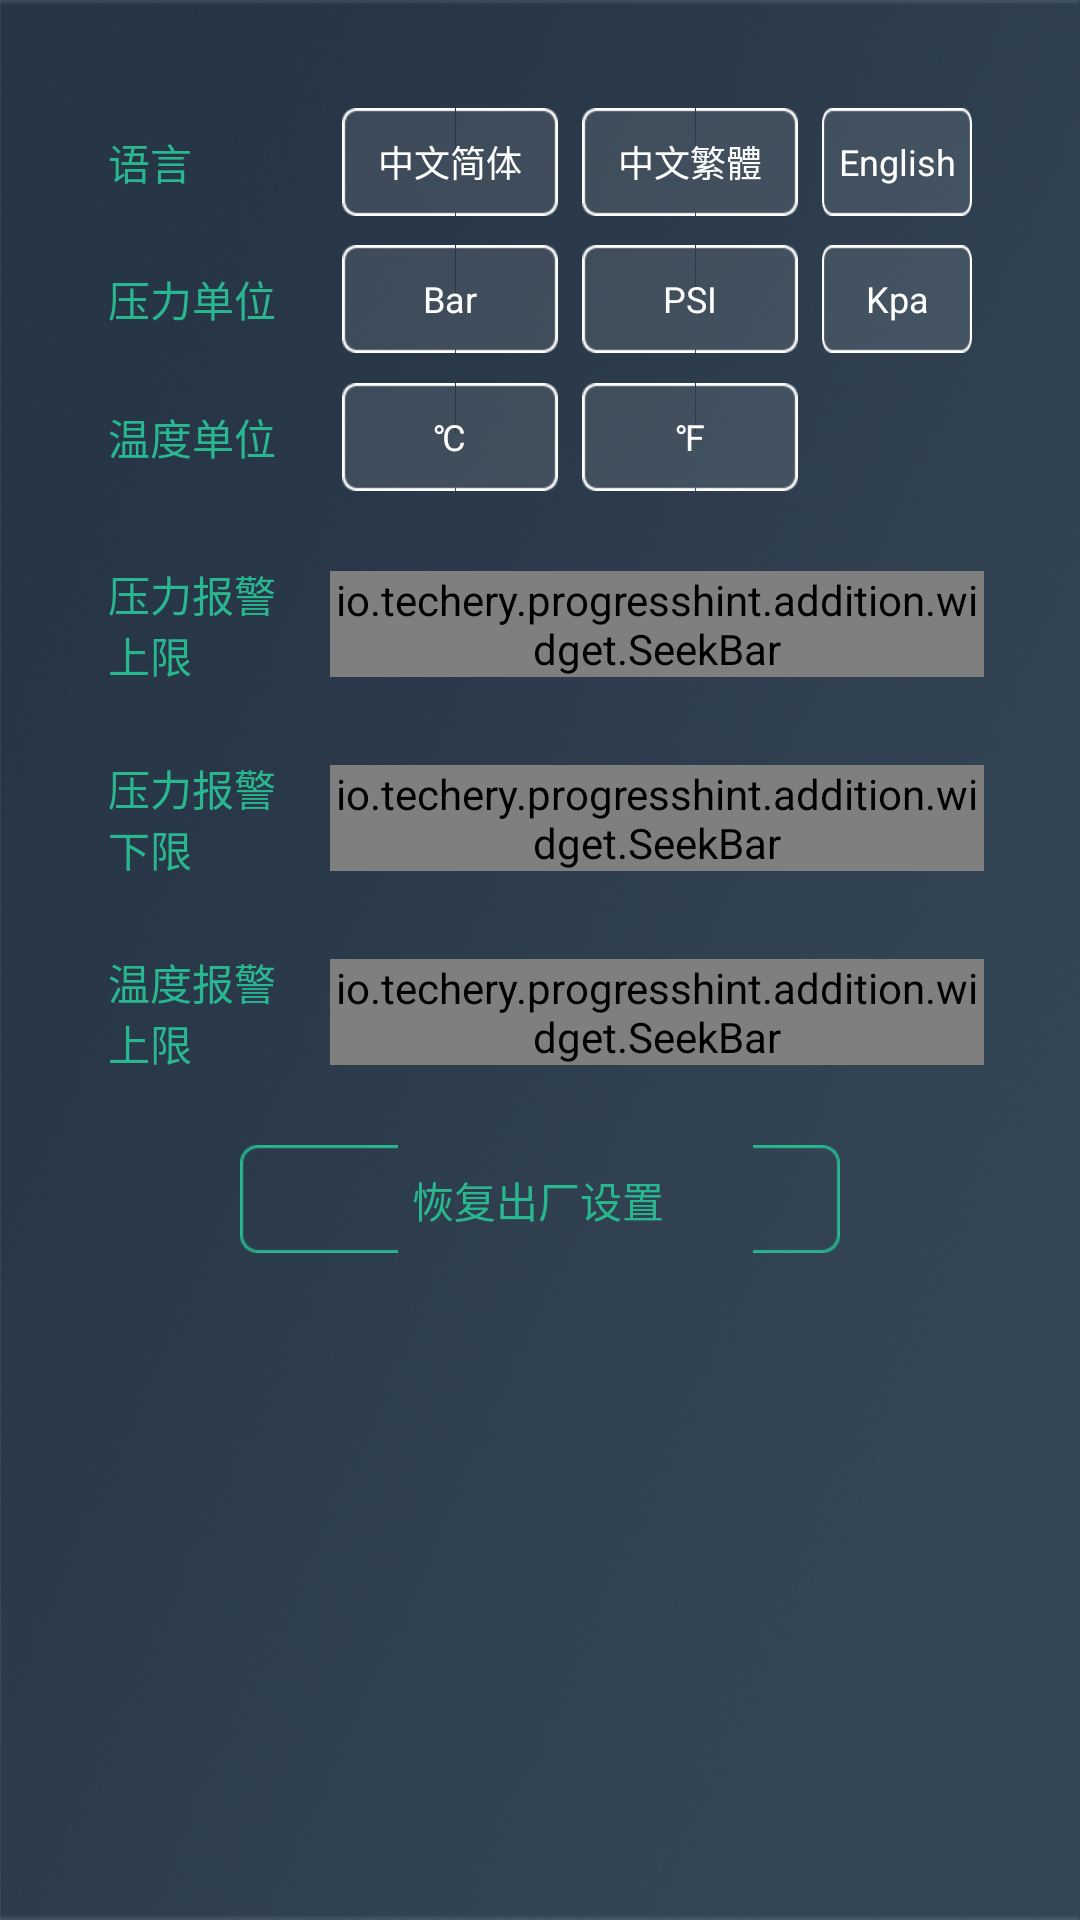

Here is an Android app screen rendered from its layout file. Give the layout XML and the strings, colors and styles it references.
<!-- AndroidManifest.xml: application theme AppTheme -->
<!-- res/layout/frag_setting.xml -->
<?xml version="1.0" encoding="utf-8"?>
<ScrollView xmlns:android="http://schemas.android.com/apk/res/android"
    xmlns:app="http://schemas.android.com/apk/res-auto"
    android:layout_width="match_parent"
    android:layout_height="match_parent"
    android:padding="@dimen/page_padding">

    <LinearLayout
        android:layout_width="match_parent"
        android:layout_height="wrap_content"
        android:orientation="vertical"
        android:padding="16dp">

        <RadioGroup
            android:id="@+id/group_language"
            android:layout_width="match_parent"
            android:layout_height="wrap_content"
            android:gravity="center_vertical"
            android:orientation="horizontal">

            <TextView
                style="@style/SettingLabel"
                android:layout_width="wrap_content"
                android:layout_height="wrap_content"
                android:text="@string/label_language" />

            <RadioButton
                android:id="@+id/language_simplified_chinese"
                style="@style/RadioButton"
                android:layout_width="wrap_content"
                android:layout_height="wrap_content"
                android:text="@string/language_simplified_chinese" />

            <RadioButton
                android:id="@+id/language_traditional_chinese"
                style="@style/RadioButton"
                android:layout_width="wrap_content"
                android:layout_height="wrap_content"
                android:text="@string/language_traditional_chinese" />

            <RadioButton
                android:id="@+id/language_english"
                style="@style/RadioButton"
                android:layout_width="wrap_content"
                android:layout_height="wrap_content"
                android:text="@string/language_english" />
        </RadioGroup>

        <RadioGroup
            android:id="@+id/group_pressure_unit"
            android:layout_width="match_parent"
            android:layout_height="wrap_content"
            android:gravity="center_vertical"
            android:orientation="horizontal">

            <TextView
                style="@style/SettingLabel"
                android:layout_width="wrap_content"
                android:layout_height="wrap_content"
                android:text="@string/label_unit" />

            <RadioButton
                android:id="@+id/unit_bar"
                style="@style/RadioButton"
                android:layout_width="wrap_content"
                android:layout_height="wrap_content"
                android:text="@string/unit_bar" />

            <RadioButton
                android:id="@+id/unit_psi"
                style="@style/RadioButton"
                android:layout_width="wrap_content"
                android:layout_height="wrap_content"
                android:text="@string/unit_psi" />

            <RadioButton
                android:id="@+id/unit_kpa"
                style="@style/RadioButton"
                android:layout_width="wrap_content"
                android:layout_height="wrap_content"
                android:text="@string/unit_kpa" />

            <RadioButton
                android:id="@+id/unit_kg"
                style="@style/RadioButton"
                android:layout_width="wrap_content"
                android:layout_height="wrap_content"
                android:text="@string/unit_kg" />
        </RadioGroup>

        <RadioGroup
            android:id="@+id/group_temp_unit"
            android:layout_width="match_parent"
            android:layout_height="wrap_content"
            android:gravity="center_vertical"
            android:orientation="horizontal">

            <TextView
                style="@style/SettingLabel"
                android:layout_width="wrap_content"
                android:layout_height="wrap_content"
                android:text="@string/label_degree" />

            <RadioButton
                android:id="@+id/degree_celsius"
                style="@style/RadioButton"
                android:layout_width="wrap_content"
                android:layout_height="wrap_content"
                android:text="@string/degree_celsius" />

            <RadioButton
                android:id="@+id/degree_fahrenheit"
                style="@style/RadioButton"
                android:layout_width="wrap_content"
                android:layout_height="wrap_content"
                android:text="@string/degree_fahrenheit" />
        </RadioGroup>

        <LinearLayout
            android:layout_width="match_parent"
            android:layout_height="wrap_content"
            android:gravity="center_vertical"
            android:paddingTop="16dp">

            <TextView
                style="@style/SettingLabel"
                android:layout_width="wrap_content"
                android:layout_height="wrap_content"
                android:text="@string/label_pressure_max" />

            <io.techery.progresshint.addition.widget.SeekBar
                android:id="@+id/pressure_upper_limit"
                android:layout_width="match_parent"
                android:layout_height="wrap_content"
                android:progressDrawable="@drawable/seekbar_progress"
                android:thumb="@drawable/seekbar_thumb"
                app:popupAlwaysShown="true"
                app:popupAnimationStyle="@style/SeekBarHintPopupAnimation"
                app:popupLayout="@layout/popup_layout"
                app:popupStyle="follow" />
        </LinearLayout>

        <LinearLayout
            android:layout_width="match_parent"
            android:layout_height="wrap_content"
            android:gravity="center_vertical"
            android:paddingTop="16dp">

            <TextView
                style="@style/SettingLabel"
                android:layout_width="wrap_content"
                android:layout_height="wrap_content"
                android:text="@string/label_pressure_min" />

            <io.techery.progresshint.addition.widget.SeekBar
                android:id="@+id/pressure_lower_limit"
                android:layout_width="match_parent"
                android:layout_height="wrap_content"
                android:progressDrawable="@drawable/seekbar_progress"
                android:thumb="@drawable/seekbar_thumb"
                app:popupAlwaysShown="true"
                app:popupAnimationStyle="@style/SeekBarHintPopupAnimation"
                app:popupLayout="@layout/popup_layout"
                app:popupStyle="follow" />
        </LinearLayout>

        <LinearLayout
            android:layout_width="match_parent"
            android:layout_height="wrap_content"
            android:gravity="center_vertical"
            android:paddingTop="16dp">

            <TextView
                style="@style/SettingLabel"
                android:layout_width="wrap_content"
                android:layout_height="wrap_content"
                android:text="@string/label_temperature_max" />

            <io.techery.progresshint.addition.widget.SeekBar
                android:id="@+id/temp_upper_limit"
                android:layout_width="match_parent"
                android:layout_height="wrap_content"
                android:progressDrawable="@drawable/seekbar_progress"
                android:thumb="@drawable/seekbar_thumb"
                app:popupAlwaysShown="true"
                app:popupAnimationStyle="@style/SeekBarHintPopupAnimation"
                app:popupLayout="@layout/popup_layout"
                app:popupStyle="follow" />
        </LinearLayout>

        <LinearLayout
            android:layout_width="match_parent"
            android:layout_height="wrap_content"
            android:gravity="center_horizontal"
            android:orientation="vertical"
            android:paddingTop="16dp">

            <Button
                android:id="@+id/btn_reset"
                android:layout_width="wrap_content"
                android:layout_height="wrap_content"
                android:layout_margin="@dimen/common_margin_half"
                android:background="@drawable/btn_positive"
                android:minHeight="@dimen/button_minheight"
                android:minWidth="200dp"
                android:text="@string/btn_reset"
                android:textColor="@color/text_green"
                android:textSize="@dimen/text_normal2" />
        </LinearLayout>
    </LinearLayout>
</ScrollView>
<!-- res/layout/popup_layout.xml (included above) -->
<?xml version="1.0" encoding="utf-8"?>
<FrameLayout xmlns:android="http://schemas.android.com/apk/res/android"
    android:layout_width="wrap_content"
    android:layout_height="wrap_content">

    <TextView
        android:id="@android:id/text1"
        android:layout_width="wrap_content"
        android:layout_height="wrap_content"
        android:layout_gravity="center"
        android:ellipsize="end"
        android:gravity="center"
        android:singleLine="true"
        android:textColor="@color/text_green"
        android:textSize="@dimen/text_normal" />
</FrameLayout>
<!-- resources referenced by this layout -->
<resources>
  <color name="text_green">@color/common_green</color>
  <dimen name="button_minheight">36dp</dimen>
  <dimen name="common_margin_half">4dp</dimen>
  <dimen name="page_padding">16dp</dimen>
  <dimen name="text_normal">12sp</dimen>
  <dimen name="text_normal2">14sp</dimen>
  <!-- drawable seekbar_thumb (drawable) -->
  <?xml version="1.0" encoding="utf-8"?>
  <selector xmlns:android="http://schemas.android.com/apk/res/android" android:constantSize="true">
      <item>
          <bitmap android:gravity="center" android:src="@drawable/thumb" />
      </item>
  </selector>
  <string name="btn_reset">恢复出厂设置</string>
  <string name="degree_celsius" translatable="false">℃</string>
  <string name="degree_fahrenheit" translatable="false">℉</string>
  <string name="label_degree">温度单位</string>
  <string name="label_language">语言</string>
  <string name="label_pressure_max">压力报警上限</string>
  <string name="label_pressure_min">压力报警下限</string>
  <string name="label_temperature_max">温度报警上限</string>
  <string name="label_unit">压力单位</string>
  <string name="language_english" translatable="false">English</string>
  <string name="language_simplified_chinese" translatable="false">中文简体</string>
  <string name="language_traditional_chinese" translatable="false">中文繁體</string>
  <string name="unit_bar" translatable="false">Bar</string>
  <string name="unit_kg" translatable="false">Kg</string>
  <string name="unit_kpa" translatable="false">Kpa</string>
  <string name="unit_psi" translatable="false">PSI</string>
  <style name="RadioButton">
          <item name="android:layout_margin">@dimen/common_margin_half</item>
          <item name="android:background">@drawable/radio_background</item>
          <item name="android:button">@null</item>
          <item name="android:gravity">center</item>
          <item name="android:minHeight">@dimen/button_minheight</item>
          <item name="android:minWidth">@dimen/button_minwidth</item>
          <item name="android:textSize">@dimen/text_normal</item>
          <item name="android:textColor">@color/tab_tintcolor</item>
      </style>
  <style name="SeekBarHintPopupAnimation">
          <item name="@android:windowEnterAnimation">@null</item>
          <item name="@android:windowExitAnimation">@null</item>
      </style>
  <style name="SettingLabel">
          <item name="android:layout_margin">@dimen/common_margin_half</item>
          <item name="android:minWidth">@dimen/button_minwidth</item>
          <item name="android:textSize">@dimen/text_normal2</item>
          <item name="android:textColor">@color/text_green</item>
      </style>
  <style name="AppTheme" parent="Theme.AppCompat.Light.DarkActionBar">
          
          <item name="android:windowBackground">@drawable/window_background</item>
      </style>
  <color name="common_green">#28b78f</color>
  <!-- drawable radio_background (drawable) -->
  <?xml version="1.0" encoding="UTF-8"?>
  <selector xmlns:android="http://schemas.android.com/apk/res/android">
      <item android:drawable="@drawable/radio_background_checked" android:state_checked="true" />
      <item android:drawable="@drawable/radio_background_normal" />
  </selector>
  <dimen name="button_minwidth">80dp</dimen>
</resources>
